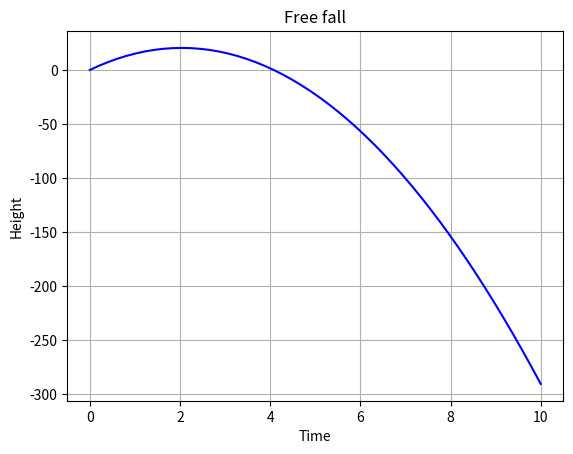

Reproduce this figure in Python.
import numpy as np
import matplotlib.pyplot as plt
import time
import logging
import argparse

# Set up parsing
parser = argparse.ArgumentParser(description="Simulate free fall")
parser.add_argument('--velocity', '-v', type=float, default=20, help="Initial velocity (m/s)")
parser.add_argument('--increments', '-i', type=int, default=50, help="Amount of time increments")
parser.add_argument('--gravity', '-g', type=float, default=9.81, help="Gravity (m/s**2)")
parser.add_argument('--start', '-s', type=int, default=0, help="Starting time")
parser.add_argument('--end', '-e', type=int, default=10, help="Ending time")
args = parser.parse_args()

# Set up logging
logging.basicConfig(filename='free_fall.log', level=logging.INFO)

# Parsing validation
try:
    if not args.velocity >= 0:
        logging.error(f"Invalid velocity: {args.velocity}. Must be 0 or above")
        raise ValueError("Velocity must be 0 or above")
    if not args.increments > 0:
        logging.error(f"Invalid time: {args.increments}. Must be greater than 0")
        raise ValueError("Time increments must be greater than 0")
    if not args.gravity > 0:
        logging.error(f"Invalid gravity: {args.gravity}. Must be greater than 0")
        raise ValueError("Gravity must be greater than 0")
    if not args.start < args.end:
        logging.error(f"Invalid starting time: {args.start}. Must be less than ending time")
        raise ValueError("Starting time must be less than ending time")
    if not args.end > 0:
        logging.error(f"Invalid ending time: {args.end}. Must be greater than starting time")
        raise ValueError("Time range must be greater than 0")
except TypeError as e:
    logging.error(f"Type error in simulation inputs: {e}")
    raise
except ValueError as e:
    logging.error(f"Value error in input validation: {e}")
    raise
except Exception as e:
    logging.error(f"Unexpected error in simulation: {e}")
    raise

# Inputs
v0 = args.velocity
num_points = args.increments
start_time = args.start
end_time = args.end
g = args.gravity
logging.info(f"Parsed velocity: {v0} m/s, time increments from {start_time} to {end_time}: {num_points}, g: {args.gravity} m/s**2")

# Free fall equation
def free_fall(t, v0, g):
    y = -1/2 * g * t**2 + v0 * t
    return y

# Start overall logging time
overall_start_time = time.time()

try:
    # Compute time
    compute_start_time = time.time()

    # Time array
    t = np.linspace(start_time, end_time, num_points)
    logging.info(f"Time array created: {num_points} points from {t[0]:.1f} to {t[-1]:.1f} s")

    # Call the free_fall function
    y = free_fall(t, v0, g)

    # End compute time 
    compute_end_time = time.time()

    # Set up plotting
    plt.plot(t, y, "b-")
    plt.xlabel("Time")
    plt.ylabel("Height")
    plt.title("Free fall")
    plt.grid(True)
    plt.savefig("freefall.png")
    plt.show()
    logging.info("Saved plot: freefall.png")
except RuntimeError as e:
    logging.error(f"Scale test failed: {e}")
    raise
except ValueError as e:
    logging.error(f"Value error in simulation: {e}")
    raise
except Exception as e:
    logging.error(f"Unexpected error in simulation: {e}")
    raise

# Finish computing overall time
overall_end_time = time.time()
overall_compute_time = overall_end_time - overall_start_time

# Finish computing end time
compute_time = compute_end_time - compute_start_time

# Compute logging messages
logging.info(f"Overall compute time: {overall_compute_time:.4f} seconds.")
logging.info(f"Compute time: {compute_time:.4f} seconds.")
